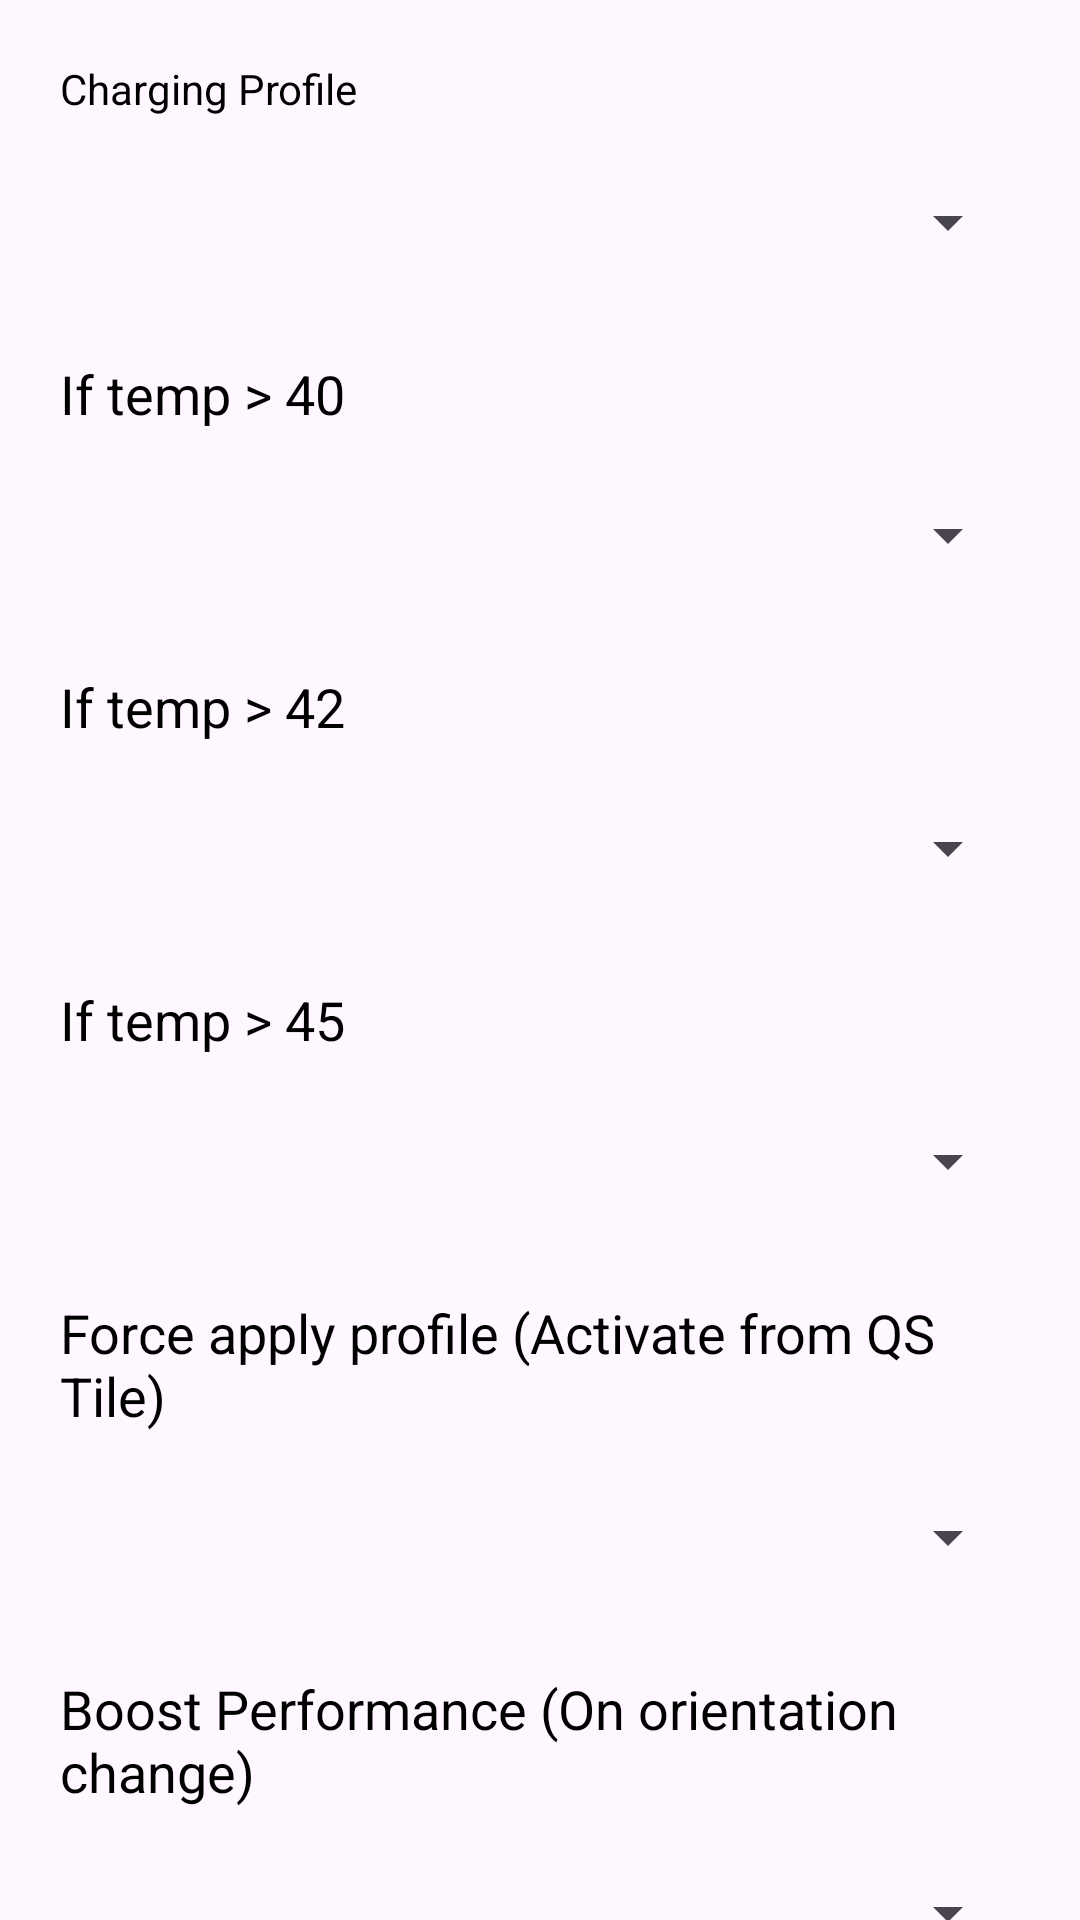

Write the Android layout XML for this screen, with the resource values it uses.
<!-- AndroidManifest.xml: application theme Theme.PerfProfiler -->
<!-- res/layout/fragment_profile_setting.xml -->
<?xml version="1.0" encoding="utf-8"?>
<androidx.core.widget.NestedScrollView xmlns:android="http://schemas.android.com/apk/res/android"
    xmlns:tools="http://schemas.android.com/tools"
    android:layout_width="match_parent"
    android:layout_height="match_parent"
    android:fillViewport="true"
    xmlns:app="http://schemas.android.com/apk/res-auto"
    tools:context=".ui.fragment.profilesetting.ProfileSettingFragment">

    <androidx.constraintlayout.widget.ConstraintLayout
        android:layout_width="match_parent"
        android:layout_height="wrap_content">

        <TextView
            android:id="@+id/tvChargingProfile"
            android:layout_width="match_parent"
            android:layout_height="wrap_content"
            android:layout_marginTop="20dp"
            android:text="@string/charging_profile"
            android:layout_marginHorizontal="20dp"
            app:layout_constraintEnd_toEndOf="parent"
            app:layout_constraintStart_toStartOf="parent"
            app:layout_constraintTop_toTopOf="parent" />

        <androidx.appcompat.widget.AppCompatSpinner
            android:id="@+id/spinnerChargingProfile"
            android:layout_width="match_parent"
            android:layout_height="50dp"
            android:layout_marginTop="10dp"
            android:layout_marginHorizontal="20dp"
            app:layout_constraintEnd_toEndOf="parent"
            app:layout_constraintStart_toStartOf="parent"
            app:layout_constraintTop_toBottomOf="@+id/tvChargingProfile" />

        <TextView
            android:id="@+id/tvOvh40Profile"
            android:layout_width="match_parent"
            android:layout_height="wrap_content"
            android:layout_marginTop="20dp"
            android:text="@string/if_temp_40"
            android:textSize="18sp"
            android:layout_marginHorizontal="20dp"
            app:layout_constraintEnd_toEndOf="parent"
            app:layout_constraintStart_toStartOf="parent"
            app:layout_constraintTop_toBottomOf="@id/spinnerChargingProfile" />

        <androidx.appcompat.widget.AppCompatSpinner
            android:id="@+id/spinnerOvh40Profile"
            android:layout_width="match_parent"
            android:layout_height="50dp"
            android:layout_marginTop="10dp"
            android:layout_marginHorizontal="20dp"
            app:layout_constraintEnd_toEndOf="parent"
            app:layout_constraintStart_toStartOf="parent"
            app:layout_constraintTop_toBottomOf="@+id/tvOvh40Profile" />

        <TextView
            android:id="@+id/tvOvh42Profile"
            android:layout_width="match_parent"
            android:layout_height="wrap_content"
            android:layout_marginTop="20dp"
            android:text="@string/if_temp_42"
            android:textSize="18sp"
            android:layout_marginHorizontal="20dp"
            app:layout_constraintEnd_toEndOf="parent"
            app:layout_constraintStart_toStartOf="parent"
            app:layout_constraintTop_toBottomOf="@id/spinnerOvh40Profile" />

        <androidx.appcompat.widget.AppCompatSpinner
            android:id="@+id/spinnerOvh42Profile"
            android:layout_width="match_parent"
            android:layout_height="50dp"
            android:layout_marginTop="10dp"
            android:layout_marginHorizontal="20dp"
            app:layout_constraintEnd_toEndOf="parent"
            app:layout_constraintStart_toStartOf="parent"
            app:layout_constraintTop_toBottomOf="@+id/tvOvh42Profile" />

        <TextView
            android:id="@+id/tvOvh45Profile"
            android:layout_width="match_parent"
            android:layout_height="wrap_content"
            android:layout_marginTop="20dp"
            android:text="@string/if_temp_45"
            android:textSize="18sp"
            android:layout_marginHorizontal="20dp"
            app:layout_constraintEnd_toEndOf="parent"
            app:layout_constraintStart_toStartOf="parent"
            app:layout_constraintTop_toBottomOf="@id/spinnerOvh42Profile" />

        <androidx.appcompat.widget.AppCompatSpinner
            android:id="@+id/spinnerOvh45Profile"
            android:layout_width="match_parent"
            android:layout_height="50dp"
            android:layout_marginTop="10dp"
            android:layout_marginHorizontal="20dp"
            app:layout_constraintEnd_toEndOf="parent"
            app:layout_constraintStart_toStartOf="parent"
            app:layout_constraintTop_toBottomOf="@+id/tvOvh45Profile" />

        <TextView
            android:id="@+id/tvForceProfile"
            android:layout_width="match_parent"
            android:layout_height="wrap_content"
            android:layout_marginTop="20dp"
            android:text="@string/force_apply_profile_activate_from_qs_tile"
            android:textSize="18sp"
            android:layout_marginHorizontal="20dp"
            app:layout_constraintEnd_toEndOf="parent"
            app:layout_constraintStart_toStartOf="parent"
            app:layout_constraintTop_toBottomOf="@id/spinnerOvh45Profile" />

        <androidx.appcompat.widget.AppCompatSpinner
            android:id="@+id/spinnerForceProfile"
            android:layout_width="match_parent"
            android:layout_height="50dp"
            android:layout_marginTop="10dp"
            android:layout_marginHorizontal="20dp"
            app:layout_constraintEnd_toEndOf="parent"
            app:layout_constraintStart_toStartOf="parent"
            app:layout_constraintTop_toBottomOf="@+id/tvForceProfile" />

        <TextView
            android:id="@+id/tvBoostProfile"
            android:layout_width="match_parent"
            android:layout_height="wrap_content"
            android:layout_marginTop="20dp"
            android:text="@string/boost_performance_on_orientation_change"
            android:textSize="18sp"
            android:layout_marginHorizontal="20dp"
            app:layout_constraintEnd_toEndOf="parent"
            app:layout_constraintStart_toStartOf="parent"
            app:layout_constraintTop_toBottomOf="@id/spinnerForceProfile" />

        <androidx.appcompat.widget.AppCompatSpinner
            android:id="@+id/spinnerBoostProfile"
            android:layout_width="match_parent"
            android:layout_height="50dp"
            android:layout_marginTop="10dp"
            android:layout_marginHorizontal="20dp"
            app:layout_constraintEnd_toEndOf="parent"
            app:layout_constraintStart_toStartOf="parent"
            app:layout_constraintTop_toBottomOf="@+id/tvBoostProfile" />

        <TextView
            android:id="@+id/tvProfile"
            android:layout_width="match_parent"
            android:layout_height="wrap_content"
            android:layout_marginTop="40dp"
            android:text="@string/profiles"
            android:textSize="24sp"
            android:textStyle="bold"
            android:layout_marginHorizontal="20dp"
            app:layout_constraintEnd_toEndOf="parent"
            app:layout_constraintStart_toStartOf="parent"
            app:layout_constraintTop_toBottomOf="@id/spinnerBoostProfile" />

        <androidx.recyclerview.widget.RecyclerView
            android:id="@+id/rvProfile"
            android:layout_width="match_parent"
            android:layout_height="wrap_content"
            android:layout_marginTop="10dp"
            android:nestedScrollingEnabled="false"
            app:layout_constraintEnd_toEndOf="parent"
            app:layout_constraintStart_toStartOf="parent"
            app:layout_constraintTop_toBottomOf="@+id/tvProfile" />

    </androidx.constraintlayout.widget.ConstraintLayout>
</androidx.core.widget.NestedScrollView>
<!-- resources referenced by this layout -->
<resources>
  <string name="boost_performance_on_orientation_change">Boost Performance (On orientation change)</string>
  <string name="charging_profile">Charging Profile</string>
  <string name="force_apply_profile_activate_from_qs_tile">Force apply profile (Activate from QS Tile)</string>
  <string name="if_temp_40">If temp &gt; 40</string>
  <string name="if_temp_42">If temp &gt; 42</string>
  <string name="if_temp_45">If temp &gt; 45</string>
  <string name="profiles">Profiles</string>
  <style name="Theme.PerfProfiler" parent="Base.Theme.PerfProfiler" />
  <style name="Base.Theme.PerfProfiler" parent="Theme.Material3.DayNight.NoActionBar">
          
          
          <item name="android:textColor">#000000</item>
      </style>
</resources>
